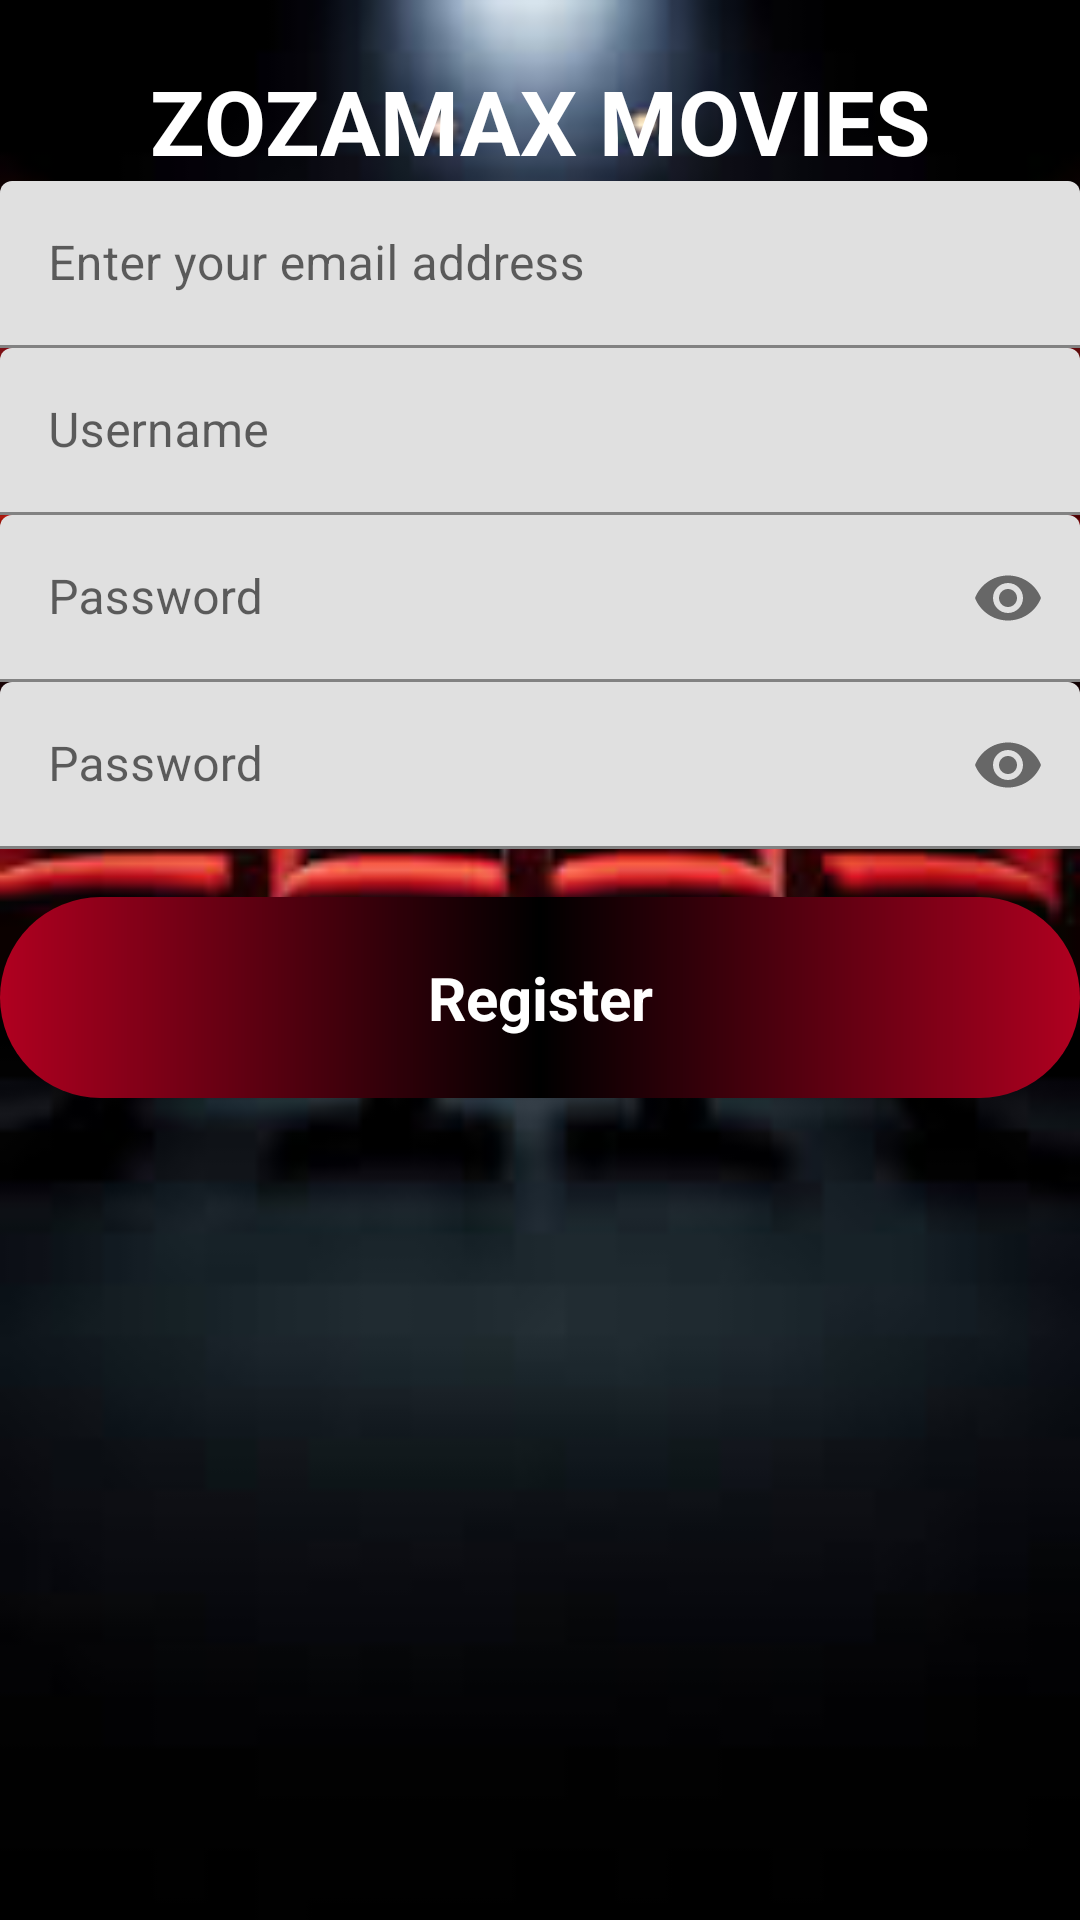

This screen was rendered from an Android layout file. Write that file and the resources it references.
<!-- AndroidManifest.xml: application theme AppTheme -->
<!-- res/layout/fragment_register.xml -->
<?xml version="1.0" encoding="utf-8"?>
<androidx.constraintlayout.widget.ConstraintLayout xmlns:android="http://schemas.android.com/apk/res/android"
    xmlns:app="http://schemas.android.com/apk/res-auto"
    xmlns:tools="http://schemas.android.com/tools"
    android:id="@+id/register"
    android:layout_width="match_parent"
    android:layout_height="match_parent"
    android:background="@drawable/zozamax1"
    tools:context=".fragments.RegisterFragment">


        <TextView
            android:id="@+id/title"
            android:layout_width="wrap_content"
            android:layout_height="wrap_content"
            android:text="@string/title"
            android:layout_marginTop="20dp"
            android:textStyle="bold"
            android:textSize="30sp"
            android:textColor="@color/white"
            app:layout_constraintTop_toTopOf="parent"
            app:layout_constraintStart_toStartOf="parent"
            app:layout_constraintEnd_toEndOf="parent"
            >
        </TextView>

    <com.google.android.material.textfield.TextInputLayout
        android:id="@+id/email"
        android:layout_width="match_parent"
        android:layout_height="wrap_content"
        android:background="@drawable/edittext_background"
        app:layout_constraintTop_toBottomOf="@id/title"
        app:layout_constraintStart_toStartOf="parent"
        app:layout_constraintEnd_toEndOf="parent"
        style="@style/ThemeOverlay.Material3.TextInputEditText.OutlinedBox">

        <com.google.android.material.textfield.TextInputEditText
            android:layout_width="match_parent"
            android:layout_height="match_parent"
            android:hint="@string/prompt_email"
            android:inputType="textEmailAddress"
            />
    </com.google.android.material.textfield.TextInputLayout>

    <com.google.android.material.textfield.TextInputLayout
        android:id="@+id/username"
        android:layout_width="match_parent"
        android:layout_height="wrap_content"
        android:background="@drawable/edittext_background"
        app:layout_constraintTop_toBottomOf="@id/email"
        app:layout_constraintStart_toStartOf="parent"
        app:layout_constraintEnd_toEndOf="parent"
        style="@style/ThemeOverlay.Material3.TextInputEditText.OutlinedBox">

        <com.google.android.material.textfield.TextInputEditText
            android:layout_width="match_parent"
            android:layout_height="match_parent"
            android:hint="@string/prompt_username"
            android:inputType="text"
            />
    </com.google.android.material.textfield.TextInputLayout>

    <com.google.android.material.textfield.TextInputLayout
        android:id="@+id/password"
        android:layout_width="match_parent"
        android:layout_height="wrap_content"
        android:background="@drawable/edittext_background"
        app:layout_constraintTop_toBottomOf="@id/username"
        app:layout_constraintStart_toStartOf="parent"
        app:layout_constraintEnd_toEndOf="parent"
        app:passwordToggleEnabled="true"
        style="@style/ThemeOverlay.Material3.TextInputEditText.OutlinedBox">

        <com.google.android.material.textfield.TextInputEditText
            android:layout_width="match_parent"
            android:layout_height="match_parent"
            android:hint="@string/prompt_password"
            android:inputType="textPassword"
            />
    </com.google.android.material.textfield.TextInputLayout>

    <com.google.android.material.textfield.TextInputLayout
        android:id="@+id/confirmpassword"
        android:layout_width="match_parent"
        android:layout_height="wrap_content"
        android:background="@drawable/edittext_background"
        app:layout_constraintTop_toBottomOf="@id/password"
        app:layout_constraintStart_toStartOf="parent"
        app:layout_constraintEnd_toEndOf="parent"
        app:passwordToggleEnabled="true"
        style="@style/ThemeOverlay.Material3.TextInputEditText.OutlinedBox">

        <com.google.android.material.textfield.TextInputEditText
            android:layout_width="match_parent"
            android:layout_height="match_parent"
            android:hint="@string/prompt_password"
            android:inputType="textPassword"
            />
    </com.google.android.material.textfield.TextInputLayout>


        <TextView
            android:id="@+id/signup"
            android:layout_width="0dp"
            android:layout_height="wrap_content"
            android:layout_marginTop="16dp"
            android:background="@drawable/buttons"
            android:text="@string/register"
            android:textAlignment="center"
            android:textStyle="bold"
            android:textSize="20sp"
            android:padding="20dp"
            android:textColor="@color/white"
            app:layout_constraintTop_toBottomOf="@id/confirmpassword"
            app:layout_constraintStart_toStartOf="parent"
            app:layout_constraintEnd_toEndOf="parent"
            />

        <ProgressBar
            android:id="@+id/loading"
            android:layout_width="wrap_content"
            android:layout_height="wrap_content"
            android:layout_gravity="center"
            android:visibility="gone"
            app:layout_constraintBottom_toBottomOf="parent"
            app:layout_constraintEnd_toEndOf="parent"
            app:layout_constraintStart_toStartOf="parent"
            app:layout_constraintTop_toTopOf="parent"
             />
</androidx.constraintlayout.widget.ConstraintLayout>
<!-- resources referenced by this layout -->
<resources>
  <color name="white">#FFFFFFFF</color>
  <!-- drawable buttons (drawable) -->
  <?xml version="1.0" encoding="utf-8"?>
  <shape xmlns:android="http://schemas.android.com/apk/res/android" >
      <solid android:color="@color/white"/>
      <corners android:radius="50pt"/>
      <gradient android:startColor="@color/red" android:centerColor="@color/black" android:endColor="@color/red"/>
  
  
  </shape>
  <!-- drawable zozamax1: jpeg bitmap (drawable, 7115 bytes) -->
  <string name="prompt_email">Enter your email address</string>
  <string name="prompt_password">Password</string>
  <string name="prompt_username">Username</string>
  <string name="register">Register</string>
  <string name="title">ZOZAMAX MOVIES</string>
  <color name="red">#B00020</color>
  <color name="black">#FF000000</color>
</resources>
